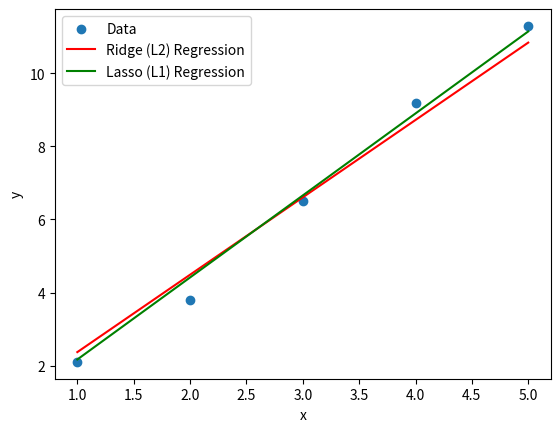

Here is the Python script that generated this plot:
# -*- coding: utf-8 -*-
"""L1,L2.ipynb

Automatically generated by Colaboratory.

Original file is located at
    https://colab.research.google.com/<link-removed>
"""

import numpy as np
import matplotlib.pyplot as plt

x=np.array([1,2,3,4,5])
y=np.array([2.1,3.8,6.5,9.2,11.3])

x_b=np.c_[np.ones((x.shape[0],1)),x]
x_b

alpha_ridge=1.0
alpha_lasso=0.1
num_iteration=1000
learning_rate=0.001

def lasso_regression(x,y,aplha,num_iteration,learning_rate):
  m,n=x.shape
  theta=np.zeros(n)
  for _ in range(num_iteration):
    y_pred=x.dot(theta)
    gradient=(x.T.dot(y_pred-y)+aplha*np.sign(theta))
    theta -=learning_rate * gradient
  return theta

def ridge_regression(x,y,aplha,num_iteration,learning_rate):
  m,n=x.shape
  theta=np.zeros(n)
  for _ in range(num_iteration):
    y_pred=x.dot(theta)
    gradient=(x.T.dot(y_pred-y)+aplha*theta)/n
    theta -=learning_rate * gradient
  return theta

theta_ridge=ridge_regression(x_b,y,alpha_ridge,num_iteration,learning_rate)
theta_lasso=lasso_regression(x_b,y,alpha_lasso,num_iteration,learning_rate)

plt.scatter(x,y,label='Data')
plt.plot(x,x_b.dot(theta_ridge),label=f'Ridge (L2) Regression',color='r')
plt.plot(x,x_b.dot(theta_lasso),label=f'Lasso (L1) Regression',color='g')
plt.xlabel('x')
plt.ylabel('y')
plt.legend()
plt.show()

